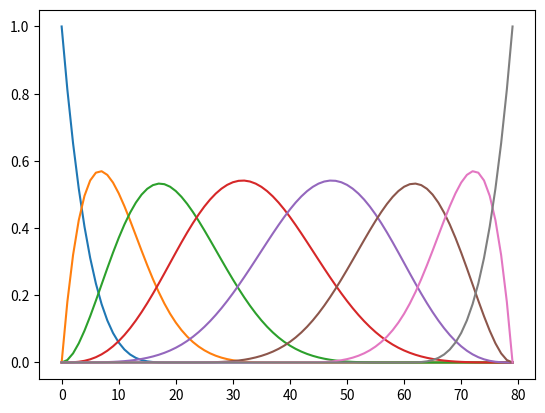

Here is the Python script that generated this plot:
import numpy as np


def bspline_basis(p, n, x):
    """
    Calculate the B-spline basis functions at specified evaluation points.

    Parameters:
        p: int, order of the B-spline
        n: int, number of control points
        x: array, evaluation points

    Returns:
        array, matrix array of B-spline basis function values at x
    """
    p = min(max(p, 1), n - 1)
    xb = x[:, None]
    u = np.pad(np.linspace(0, 1, n + 1 - p), (p, p), constant_values=(0, 1))  # knot vector
    prev_order = np.zeros((len(x), n - p))
    prev_order[np.arange(len(x)), np.clip((x * (n - p)).astype(np.int32), 0, n - p - 1)] = 1

    for c in range(1, p + 1):
        alpha = (xb - u[None, p - c + 1:n]) / (u[p + 1:n + c] - u[p - c + 1:n])[None, :]
        order = np.zeros((len(x), n - p + c))
        order[:, 1:] += alpha * prev_order
        order[:, :-1] += (1 - alpha) * prev_order
        prev_order = order

    return prev_order

def bspline_basis2(p, n, x):
    m = len(x)
    knots = np.zeros(n + p + 1)

    for i in range(p):
        knots[i] = 0
        knots[n + p - i] = 1

    for i in range(p, n + 1):
        knots[i] = (i - p) / (n - p)

    prev_order = np.zeros((m, n))

    for i in range(m):
        prev_order[i, min(max(int(x[i] * (n - p)), 0), n - p - 1)] = 1

    for q in range(1, p + 1):
        for i in range(m):
            prev_alpha = 0

            for j in range(n - p + q - 1):
                alpha = (x[i] - knots[p - q + 1 + j]) / (knots[p + 1 + j] - knots[p - q + 1 + j])
                alpha_val = alpha * prev_order[i, j]
                beta_val = (1 - alpha) * prev_order[i, j]
                prev_order[i, j] = prev_alpha + beta_val
                prev_alpha = alpha_val

            prev_order[i, n - p + q - 1] = prev_alpha

    return prev_order


if __name__ == "__main__":
    import matplotlib.pyplot as plt

    # Example usage:
    p = 4  # order of the B-spline
    n = 8  # number of control points
    x = np.linspace(0, 1, 80)  # evaluation points

    basis_values = bspline_basis(p, n, x)
    print(basis_values[-1])
    plt.plot(basis_values)
    plt.show()
